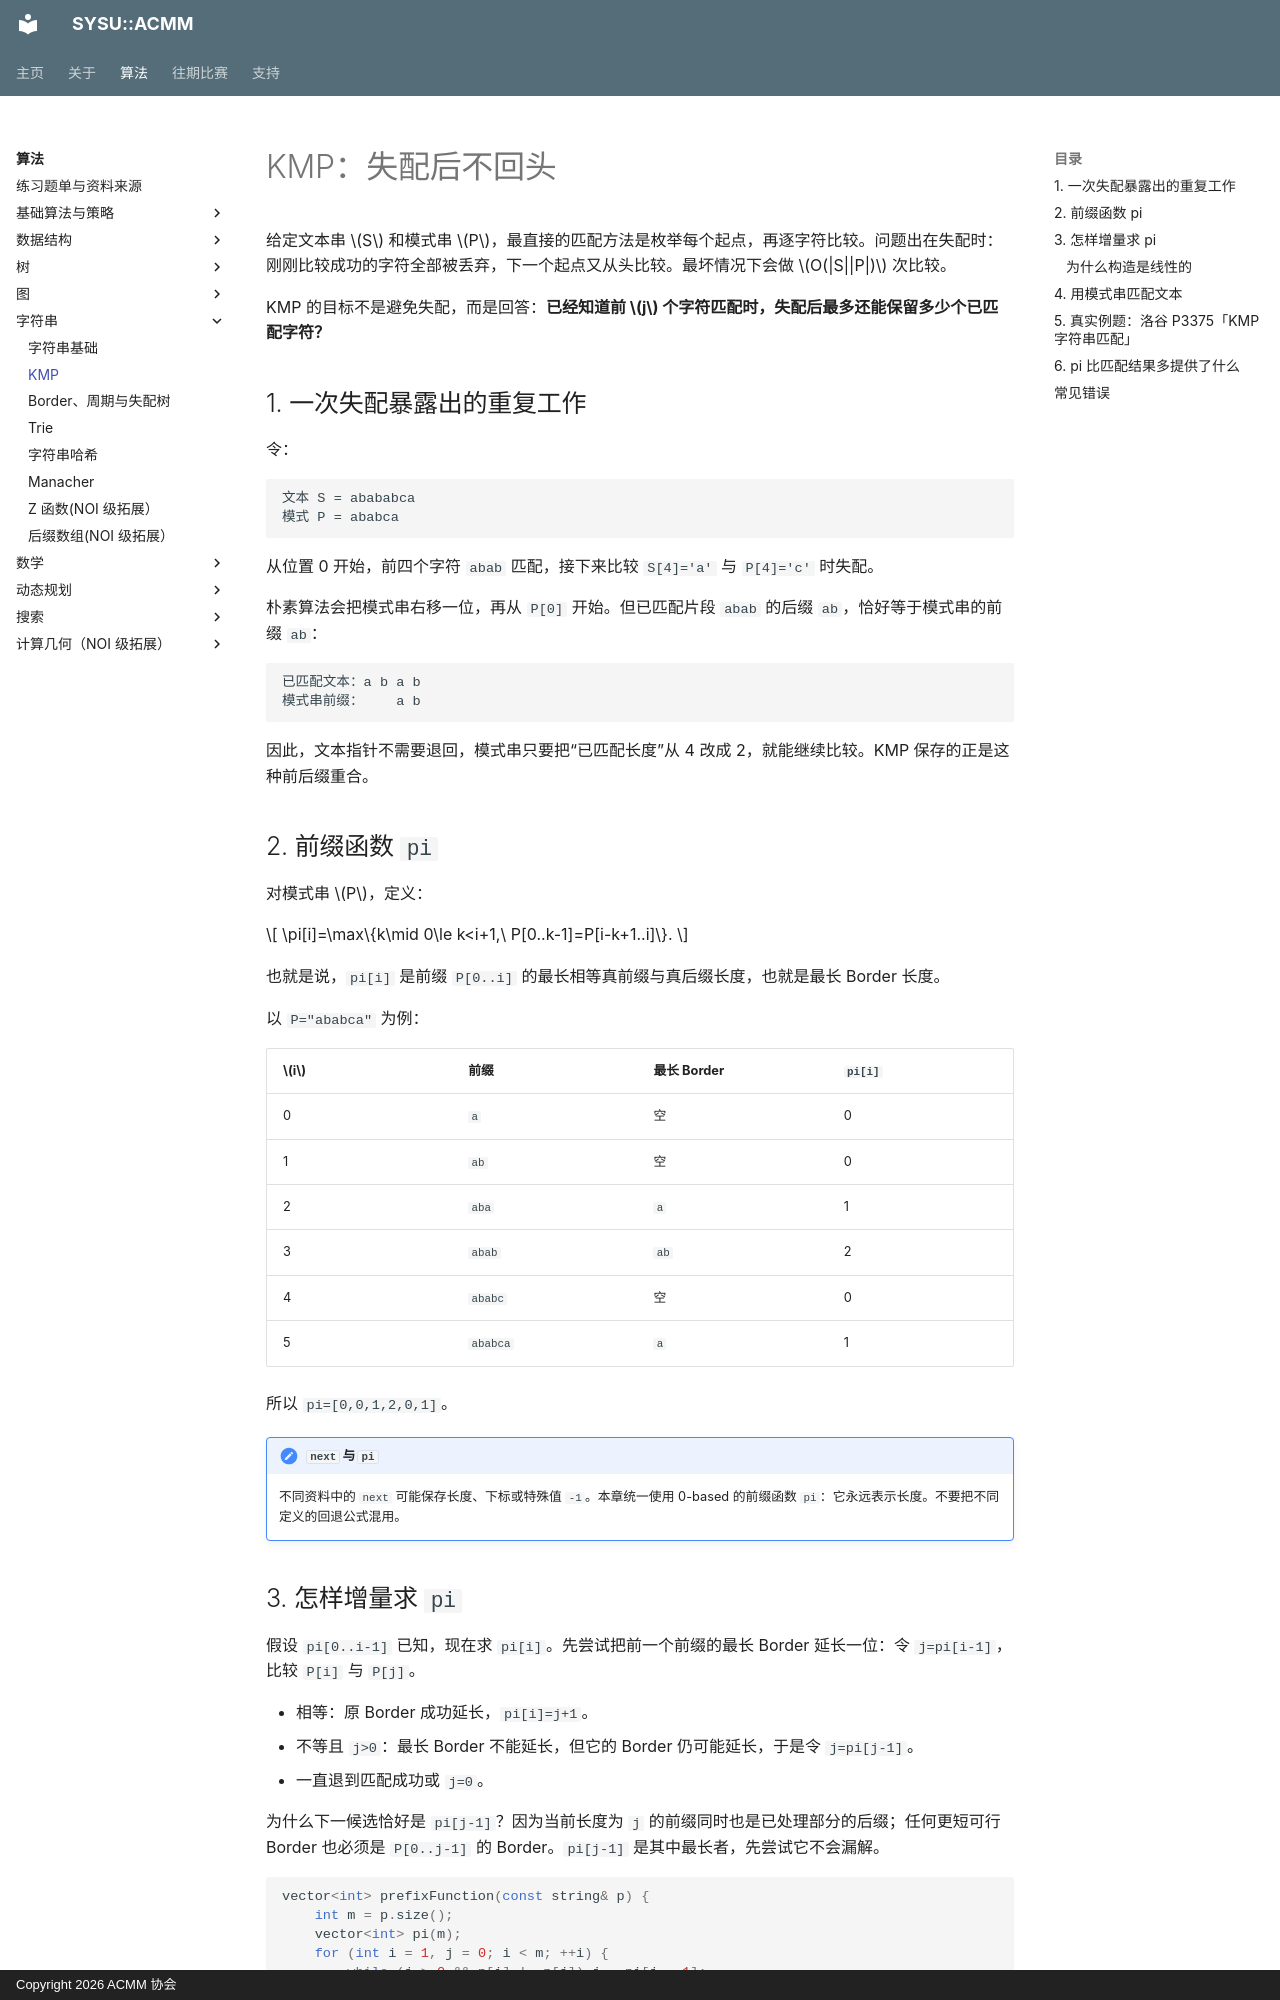

repository: acmmore/acmm-website · page: algorithms/strings/kmp/index.html · generator: mkdocs · copyright: Copyright 2026 ACMM 协会

# KMP：失配后不回头

给定文本串 $S$ 和模式串 $P$，最直接的匹配方法是枚举每个起点，再逐字符比较。问题出在失配时：刚刚比较成功的字符全部被丢弃，下一个起点又从头比较。最坏情况下会做 $O(|S||P|)$ 次比较。

KMP 的目标不是避免失配，而是回答：**已经知道前 $j$ 个字符匹配时，失配后最多还能保留多少个已匹配字符？**

## 1. 一次失配暴露出的重复工作

令：

```text
文本 S = abababca
模式 P = ababca
```

从位置 0 开始，前四个字符 `abab` 匹配，接下来比较 `S[4]='a'` 与 `P[4]='c'` 时失配。

朴素算法会把模式串右移一位，再从 `P[0]` 开始。但已匹配片段 `abab` 的后缀 `ab`，恰好等于模式串的前缀 `ab`：

```text
已匹配文本：a b a b
模式串前缀：    a b
```

因此，文本指针不需要退回，模式串只要把“已匹配长度”从 4 改成 2，就能继续比较。KMP 保存的正是这种前后缀重合。

## 2. 前缀函数 `pi`

对模式串 $P$，定义：

$$
\pi[i]=\max\{k\mid 0\le k<i+1,\ P[0..k-1]=P[i-k+1..i]\}.
$$

也就是说，`pi[i]` 是前缀 `P[0..i]` 的最长相等真前缀与真后缀长度，也就是最长 Border 长度。

以 `P="ababca"` 为例：

| $i$ | 前缀 | 最长 Border | `pi[i]` |
| --- | --- | --- | --- |
| 0 | `a` | 空 | 0 |
| 1 | `ab` | 空 | 0 |
| 2 | `aba` | `a` | 1 |
| 3 | `abab` | `ab` | 2 |
| 4 | `ababc` | 空 | 0 |
| 5 | `ababca` | `a` | 1 |

所以 `pi=[0,0,1,2,0,1]`。

!!! note "`next` 与 `pi`"
    不同资料中的 `next` 可能保存长度、下标或特殊值 `-1`。本章统一使用 0-based 的前缀函数 `pi`：它永远表示长度。不要把不同定义的回退公式混用。

## 3. 怎样增量求 `pi`

假设 `pi[0..i-1]` 已知，现在求 `pi[i]`。先尝试把前一个前缀的最长 Border 延长一位：令 `j=pi[i-1]`，比较 `P[i]` 与 `P[j]`。

- 相等：原 Border 成功延长，`pi[i]=j+1`。
- 不等且 `j>0`：最长 Border 不能延长，但它的 Border 仍可能延长，于是令 `j=pi[j-1]`。
- 一直退到匹配成功或 `j=0`。

为什么下一候选恰好是 `pi[j-1]`？因为当前长度为 `j` 的前缀同时也是已处理部分的后缀；任何更短可行 Border 也必须是 `P[0..j-1]` 的 Border。`pi[j-1]` 是其中最长者，先尝试它不会漏解。

```cpp
vector<int> prefixFunction(const string& p) {
    int m = p.size();
    vector<int> pi(m);
    for (int i = 1, j = 0; i < m; ++i) {
        while (j > 0 && p[i] != p[j]) j = pi[j - 1];
        if (p[i] == p[j]) ++j;
        pi[i] = j;
    }
    return pi;
}
```

### 为什么构造是线性的

`j` 每次成功匹配最多增加 1，总增加量不超过 $m$；`while` 中每次回退都会严格减小 `j`，总减少量不可能超过先前的总增加量。因此虽然代码中有嵌套循环，所有回退次数之和仍为 $O(m)$。
